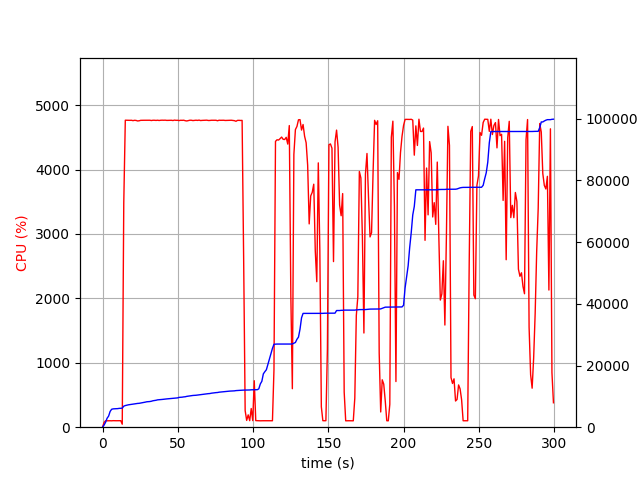

The file beside this chart, header and first rows:
elapsed_time, nproc, cpu, mem_real, mem_virtual
4.2438507080078125e-05, 1, 0.0, 5.469, 3185
1.006, 1, 73.5, 684.1, 1795
2.013, 1, 100.3, 1594, 2747
3.02, 1, 99.3, 2900, 4099
4.028, 1, 100.2, 3592, 5933
5.034, 1, 100.3, 5102, 7725
6.042, 1, 99.2, 5812, 7725
7.048, 1, 101.4, 5938, 7853
8.055, 1, 100.3, 5950, 7853
9.062, 1, 100.3, 5998, 8013
10.07, 1, 100.3, 6020, 8025
11.08, 1, 99.3, 6108, 8025
12.09, 1, 101.0, 6122, 8025
13.09, 3, 46.6, 6184, 8332
14.1, 1, 3482, 6820, 12049
15.12, 1, 4766, 7013, 12222
16.14, 1, 4765, 7152, 12383
17.16, 1, 4765, 7255, 12502
18.18, 1, 4764, 7323, 12603
19.2, 1, 4765, 7426, 12712
20.22, 1, 4759, 7480, 12776
21.25, 1, 4764, 7553, 12845
22.27, 1, 4762, 7633, 12912
23.29, 1, 4754, 7707, 13004
24.31, 1, 4757, 7740, 13031
25.33, 1, 4764, 7832, 13148
26.35, 1, 4763, 7955, 13265
27.37, 1, 4765, 8035, 13332
28.39, 1, 4765, 8123, 13407
29.41, 1, 4765, 8241, 13568
30.43, 1, 4764, 8270, 13604
31.45, 1, 4765, 8322, 13651
32.48, 1, 4761, 8420, 13770
33.5, 1, 4765, 8573, 13924
34.52, 1, 4765, 8648, 14022
35.55, 1, 4762, 8731, 14105
36.57, 1, 4766, 8865, 14234
37.59, 1, 4762, 8898, 14247
38.61, 1, 4765, 8928, 14295
39.63, 1, 4766, 9000, 14401
40.65, 1, 4765, 9045, 14462
41.68, 1, 4766, 9105, 14522
42.7, 1, 4763, 9171, 14594
43.72, 1, 4764, 9223, 14654
44.74, 1, 4765, 9256, 14677
45.76, 1, 4765, 9305, 14693
46.78, 1, 4761, 9370, 14776
47.8, 1, 4767, 9422, 14844
48.82, 1, 4764, 9468, 14928
49.85, 1, 4765, 9501, 14943
50.87, 1, 4760, 9661, 15095
51.89, 1, 4765, 9696, 15118
52.91, 1, 4764, 9737, 15160
53.93, 1, 4766, 9822, 15253
54.95, 1, 4758, 9867, 15304
55.97, 1, 4754, 9997, 15436
56.99, 1, 4759, 10079, 15522
58.02, 1, 4765, 10145, 15582
59.04, 1, 4765, 10247, 15758
60.06, 1, 4760, 10289, 15788
... 236 more rows
